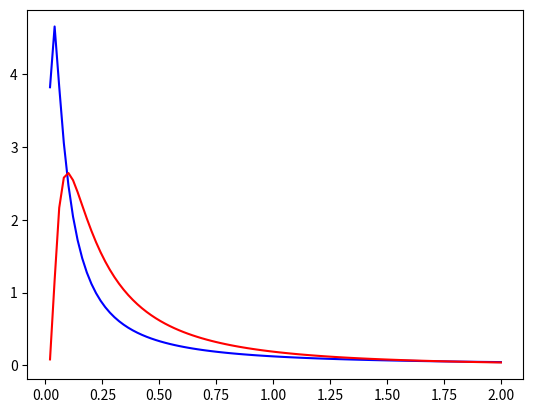

Reproduce this figure in Python.
import matplotlib.pyplot as plt
import numpy as np
from scipy.special import kv
from scipy.stats import geninvgauss


x = np.linspace(0, 2, 100)
p, a, b = 1, 5, 1

def geninvstan(x, p, a, b):
    lpdf = p * 0.5 * np.log(a / b) - np.log(2 * kv(p, np.sqrt(a * b))) + (p - 1) * np.log(x) - (a * x + b / x) * 0.5
    return np.exp(lpdf)

def inv_gaussian(x, mu, l):
    pdf = np.sqrt(l/(2*np.pi * x **3)) * np.exp(-l*(x-mu)**2/(2*mu**2*x))
    return pdf

def inv_l_gaussian(x,mu, l):
   lpdf = 0.5 * (-l  * (mu - x)**2/(mu**2 * x) + np.log(l) - 3 * np.log(x) - np.log(2 * np.pi))
   return np.exp(lpdf)

y = inv_gaussian(x, 3, 0.1)
plt.plot(x,y, c='b')

y = inv_l_gaussian(x, 0.5, 0.3)
plt.plot(x,y, c='r')
plt.show()